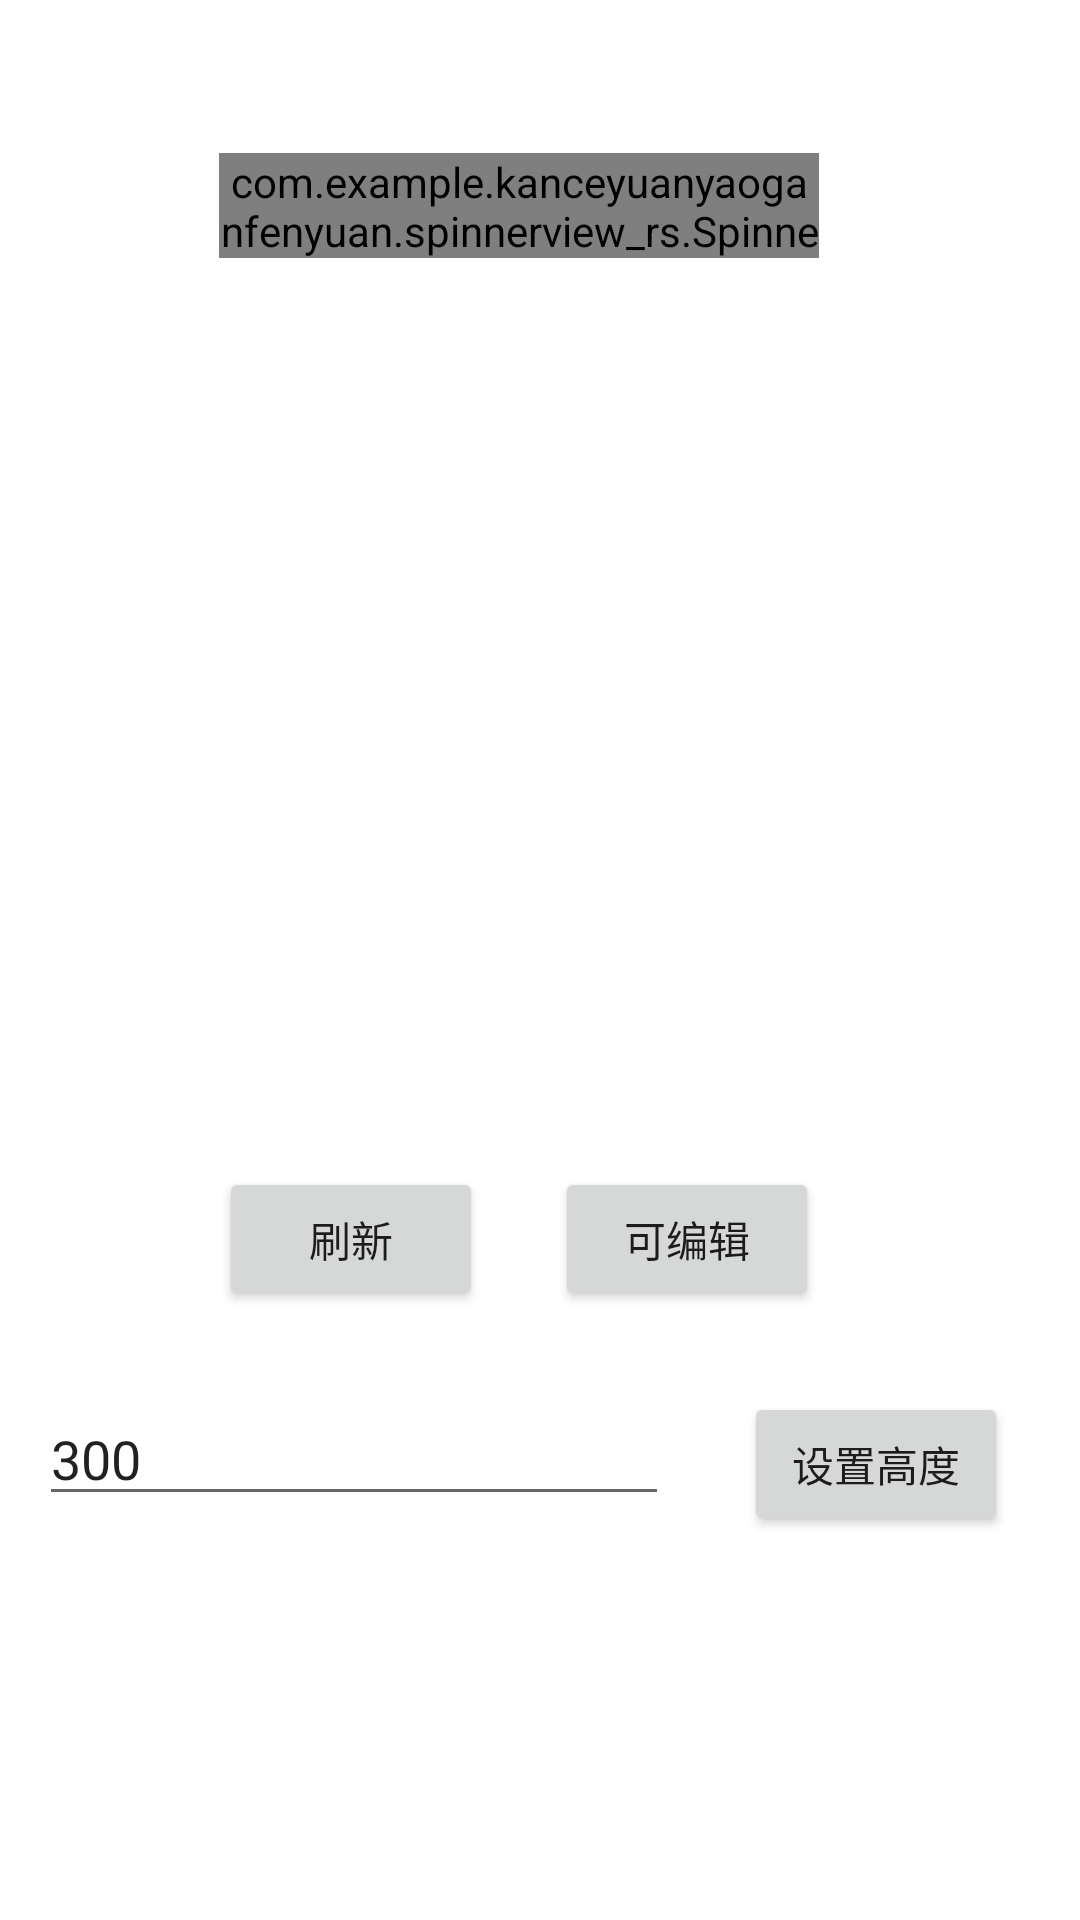

Produce the Android XML layout that renders to this screen, including the resource entries it uses.
<!-- AndroidManifest.xml: application theme AppTheme -->
<!-- res/layout/activity_main.xml -->
<?xml version="1.0" encoding="utf-8"?>
<RelativeLayout xmlns:android="http://schemas.android.com/apk/res/android"
    xmlns:tools="http://schemas.android.com/tools"
    android:id="@+id/activity_main"
    android:layout_width="match_parent"
    android:layout_height="match_parent"
    android:background="@color/white"
    tools:context="com.example.kanceyuanyaoganfenyuan.spinnerview_rs.MainActivity">


    <com.example.kanceyuanyaoganfenyuan.spinnerview_rs.SpinnerView        android:id="@+id/spinner"
        android:background="@drawable/corners"
        android:layout_width="200dp"
        android:layout_height="35dp"
        android:layout_marginStart="73dp"
        android:layout_marginTop="51dp"
        android:layout_alignParentTop="true"
        android:layout_alignParentStart="true">
    </com.example.kanceyuanyaoganfenyuan.spinnerview_rs.SpinnerView>

    <Button
        android:text="可编辑"
        android:layout_width="wrap_content"
        android:layout_height="wrap_content"
        android:id="@+id/button2"
        android:layout_alignBaseline="@+id/button"
        android:layout_alignBottom="@+id/button"
        android:layout_alignEnd="@+id/spinner" />

    <Button
        android:text="刷新"
        android:layout_width="wrap_content"
        android:layout_height="wrap_content"
        android:id="@+id/button"
        android:layout_marginBottom="203dp"
        android:layout_alignParentBottom="true"
        android:layout_alignStart="@+id/spinner" />

    <EditText
        android:layout_width="wrap_content"
        android:layout_height="wrap_content"
        android:inputType="number"
        android:text="300"

        android:ems="10"
        android:id="@+id/editText"
        android:layout_marginTop="27dp"
        android:layout_below="@+id/button2"
        android:layout_alignParentStart="true"
        android:layout_marginStart="13dp" />

    <Button
        android:text="设置高度"
        android:layout_width="wrap_content"
        android:layout_height="wrap_content"
        android:layout_alignTop="@+id/editText"
        android:layout_toEndOf="@+id/editText"
        android:layout_marginStart="25dp"
        android:id="@+id/button3" />

</RelativeLayout>
<!-- resources referenced by this layout -->
<resources>
  <color name="white">#FFFFFF</color>
  <!-- drawable corners (drawable) -->
  <?xml version="1.0" encoding="utf-8"?>
  <shape xmlns:android="http://schemas.android.com/apk/res/android">
      <solid android:color="#ffffff" />
      <stroke
          android:width="1px"
          android:color="@color/gray" />
      <corners android:topLeftRadius="4dp"
          android:topRightRadius="4dp"
          android:bottomRightRadius="4dp"
          android:bottomLeftRadius="4dp"/>
  </shape>
  <style name="AppTheme" parent="Theme.AppCompat.Light.NoActionBar">
          
          <item name="colorPrimary">@color/colorPrimary</item>
          <item name="colorPrimaryDark">@color/colorPrimaryDark</item>
          <item name="colorAccent">@color/colorAccent</item>
      </style>
  <color name="gray">#808080</color>
  <color name="colorPrimary">#3F51B5</color>
  <color name="colorPrimaryDark">#303F9F</color>
  <color name="colorAccent">#FF4081</color>
</resources>
